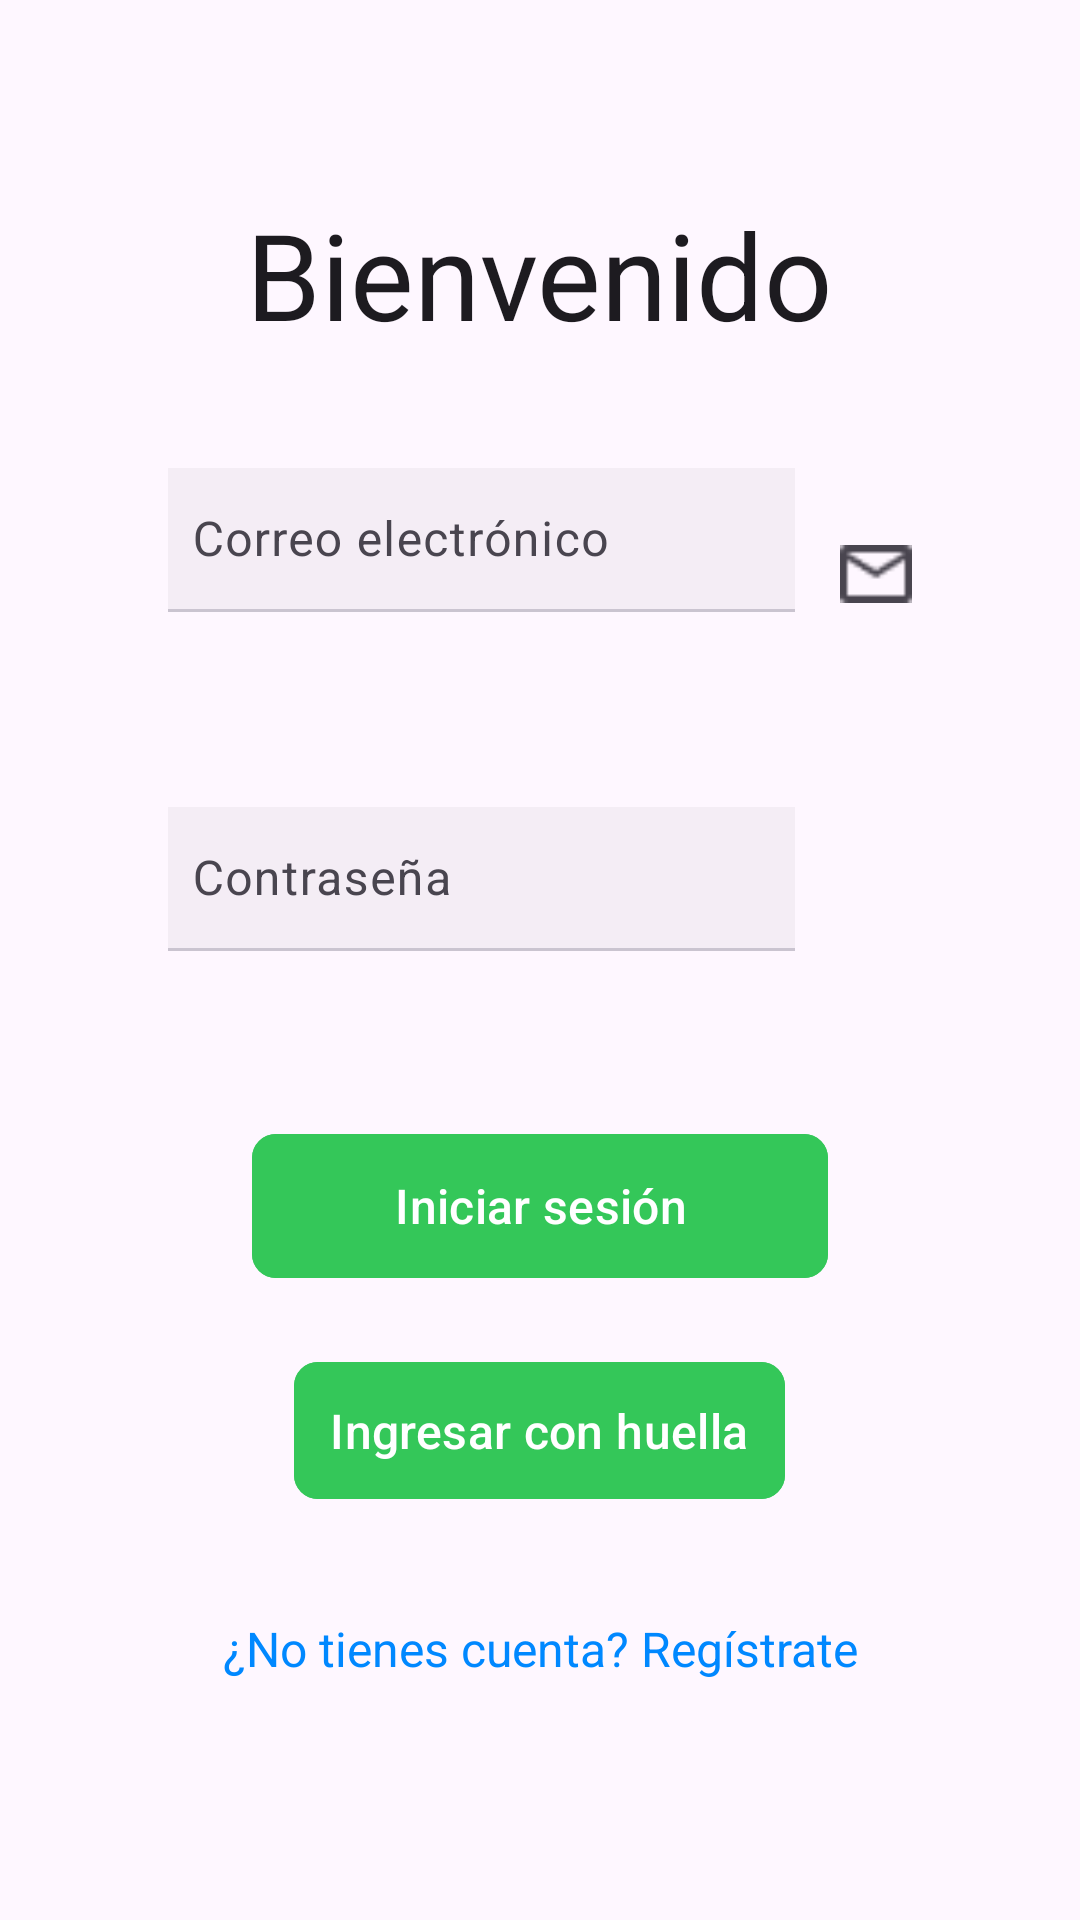

The Android layout XML behind this screen, and the referenced resources:
<!-- AndroidManifest.xml: application theme AppTheme -->
<!-- res/layout/log_in.xml -->
<androidx.constraintlayout.widget.ConstraintLayout
    xmlns:android="http://schemas.android.com/apk/res/android"
    xmlns:app="http://schemas.android.com/apk/res-auto"
    xmlns:tools="http://schemas.android.com/tools"
    android:id="@+id/main"
    android:layout_width="match_parent"
    android:layout_height="match_parent"
    tools:context=".MainActivity">

    <LinearLayout
        android:id="@+id/layoutPrincipal"
        android:layout_width="match_parent"
        android:layout_height="match_parent"
        android:orientation="vertical"
        android:gravity="center"
        android:background="?attr/colorSurface">

        
        <LinearLayout
            android:id="@+id/containerTitulo"
            android:layout_width="match_parent"
            android:layout_height="wrap_content"
            android:gravity="center_horizontal"
            android:orientation="vertical"
            android:layout_marginBottom="30dp">
            <TextView
                android:id="@+id/tituloBienvenida"
                android:layout_width="wrap_content"
                android:layout_height="wrap_content"
                android:gravity="center"
                android:text="Bienvenido"
                android:textColor="?attr/colorOnSurface"
                android:textSize="40sp"/>
        </LinearLayout>

        
        <LinearLayout
            android:id="@+id/campoCorreo"
            android:layout_width="match_parent"
            android:layout_height="wrap_content"
            android:layout_marginBottom="26dp"
            android:layout_marginHorizontal="41dp"
            android:orientation="horizontal"
            android:gravity="center_vertical"
            android:background="?attr/colorSurface"
            android:paddingVertical="8dp"
            android:paddingHorizontal="15dp">

            <LinearLayout
                android:id="@+id/inputCorreo"
                android:layout_width="0dp"
                android:layout_height="wrap_content"
                android:layout_weight="1"
                android:orientation="vertical">

                <com.google.android.material.textfield.TextInputLayout
                    android:id="@+id/emailInputLayout"
                    android:layout_width="match_parent"
                    android:layout_height="wrap_content"
                    app:boxBackgroundColor="?attr/inputBackground"
                    app:boxBackgroundMode="filled"
                    app:errorEnabled="true"
                    app:errorTextAppearance="@style/ErrorTextStyle">

                    <com.google.android.material.textfield.TextInputEditText
                        android:id="@+id/textoInput"
                        android:layout_width="match_parent"
                        android:layout_height="wrap_content"
                        android:background="?attr/inputBackground"
                        android:hint="Correo electrónico"
                        android:inputType="textEmailAddress"
                        android:minHeight="48dp"
                        android:padding="8dp"
                        android:textColor="?attr/colorOnSurface"
                        android:textColorHint="?attr/colorOnSurfaceVariant"
                        android:textSize="16sp" />
                </com.google.android.material.textfield.TextInputLayout>
            </LinearLayout>

            <ImageView
                android:id="@+id/iconoCorreo"
                android:layout_width="24dp"
                android:layout_height="24dp"
                android:layout_marginLeft="15dp"
                android:contentDescription="Icono de correo electrónico"
                android:src="@drawable/icon_correo"
                android:scaleType="fitCenter"
                app:tint="?attr/iconTint"/>
        </LinearLayout>

        
        <LinearLayout
            android:id="@+id/campoPass"
            android:layout_width="match_parent"
            android:layout_height="wrap_content"
            android:layout_marginBottom="26dp"
            android:layout_marginHorizontal="41dp"
            android:orientation="horizontal"
            android:gravity="center_vertical"
            android:background="?attr/colorSurface"
            android:paddingVertical="8dp"
            android:paddingHorizontal="15dp">

            <LinearLayout
                android:id="@+id/inputPass"
                android:layout_width="0dp"
                android:layout_height="wrap_content"
                android:layout_weight="1"
                android:orientation="vertical">

                <com.google.android.material.textfield.TextInputLayout
                    android:id="@+id/passwordInputLayout"
                    android:layout_width="match_parent"
                    android:layout_height="wrap_content"
                    app:boxBackgroundColor="?attr/inputBackground"
                    app:boxBackgroundMode="filled"
                    app:errorEnabled="true"
                    app:errorTextAppearance="@style/ErrorTextStyle">

                    <com.google.android.material.textfield.TextInputEditText
                        android:id="@+id/textoPass"
                        android:layout_width="match_parent"
                        android:layout_height="wrap_content"
                        android:background="?attr/inputBackground"
                        android:hint="Contraseña"
                        android:minHeight="48dp"
                        android:inputType="textPassword"
                        android:fontFamily="sans-serif"
                        android:padding="8dp"
                        android:textColor="?attr/colorOnSurface"
                        android:textColorHint="?attr/colorOnSurfaceVariant"
                        android:textSize="16sp" />
                </com.google.android.material.textfield.TextInputLayout>
            </LinearLayout>

            <ImageView
                android:id="@+id/iconoPass"
                android:layout_width="24dp"
                android:layout_height="24dp"
                android:layout_marginLeft="15dp"
                android:contentDescription="Mostrar contraseña"
                android:src="@drawable/icon_passclose"
                android:scaleType="fitCenter"
                app:tint="?attr/iconTint"/>
        </LinearLayout>

        
        <com.google.android.material.button.MaterialButton
            android:id="@+id/inicioSesion"
            style="@style/BotonInicio"
            android:text="Iniciar sesión"
            android:layout_marginBottom="20dp"/>

        <com.google.android.material.button.MaterialButton
            android:id="@+id/btnHuella"
            android:layout_width="wrap_content"
            android:layout_height="wrap_content"
            android:text="Ingresar con huella"
            android:textSize="16sp"
            android:layout_marginBottom="20dp"
            android:paddingHorizontal="24dp"
            android:paddingVertical="12dp"
            app:icon="@drawable/baseline_fingerprint_24"
            app:iconGravity="textStart"
            app:iconPadding="12dp"
            app:iconTint="?attr/colorOnSurface"
            style="@style/BotonInicio"/>

        
        <TextView
            android:id="@+id/registrateAqui"
            android:layout_width="match_parent"
            android:layout_height="wrap_content"
            android:textSize="16sp"
            android:text="¿No tienes cuenta? Regístrate"
            android:textColor="@color/azul"
            android:gravity="center"
            android:clickable="true"
            android:focusable="true"
            android:padding="15dp"/>
    </LinearLayout>
</androidx.constraintlayout.widget.ConstraintLayout>
<!-- resources referenced by this layout -->
<resources>
  <color name="azul">#0088FF</color>
  <!-- drawable icon_correo: png bitmap (drawable, 415 bytes) -->
  <style name="BotonInicio">
          <item name="android:layout_width">192dp</item>
          <item name="android:layout_height">56dp</item>
          <item name="android:backgroundTint">@color/green</item>
          <item name="android:textColor">@android:color/white</item>
          <item name="cornerRadius">8dp</item>
          <item name="android:padding">12dp</item>
          <item name="android:textSize">16sp</item>
          <item name="android:clickable">true</item>
          <item name="android:focusable">true</item>
          <item name="android:layout_gravity">center</item>
      </style>
  <style name="ErrorTextStyle" parent="TextAppearance.AppCompat.Small">
          <item name="android:textColor">#B00020</item>
          <item name="android:background">#FCE4EC</item>
      </style>
  <style name="AppTheme" parent="Theme.Material3.Light.NoActionBar">
          
          <item name="colorSurface">@color/surface</item>
          <item name="android:colorBackground">@color/white</item>
  
          
          <item name="colorOnSurface">@color/negro_texto</item>
          <item name="colorOnSurfaceVariant">@color/gray_input_texto</item>
  
          
          <item name="colorPrimary">@color/primaryViolet</item>
          <item name="colorOnPrimary">@color/white</item>
  
          
          <item name="colorOutline">@color/outlineSec</item>
  
          
          <item name="inputBackground">@color/gray_input</item>
          <item name="btnCloseBackground">@color/fondoBtnClose</item>
          <item name="backgroundTint">@color/greyBackground</item>
          <item name="iconTint">#49454F</item>
          <item name="bottomNavSelectedColor">@color/primaryViolet</item>
          <item name="bottomNavUnselectedColor">@color/greySecondary</item>
      </style>
  <color name="green">#34C759</color>
  <color name="surface">#FEF7FF</color>
  <color name="white">#FFFFFFFF</color>
  <color name="negro_texto">#1D1B20</color>
  <color name="gray_input_texto">#49454F</color>
  <color name="primaryViolet">#6750A4</color>
  <color name="outlineSec">#CAC4D0</color>
  <color name="gray_input">#F2F2F7</color>
  <color name="fondoBtnClose">#E5E5E5</color>
  <color name="greyBackground">#0A000000</color>
  <color name="greySecondary">#8C8C8C</color>
</resources>
